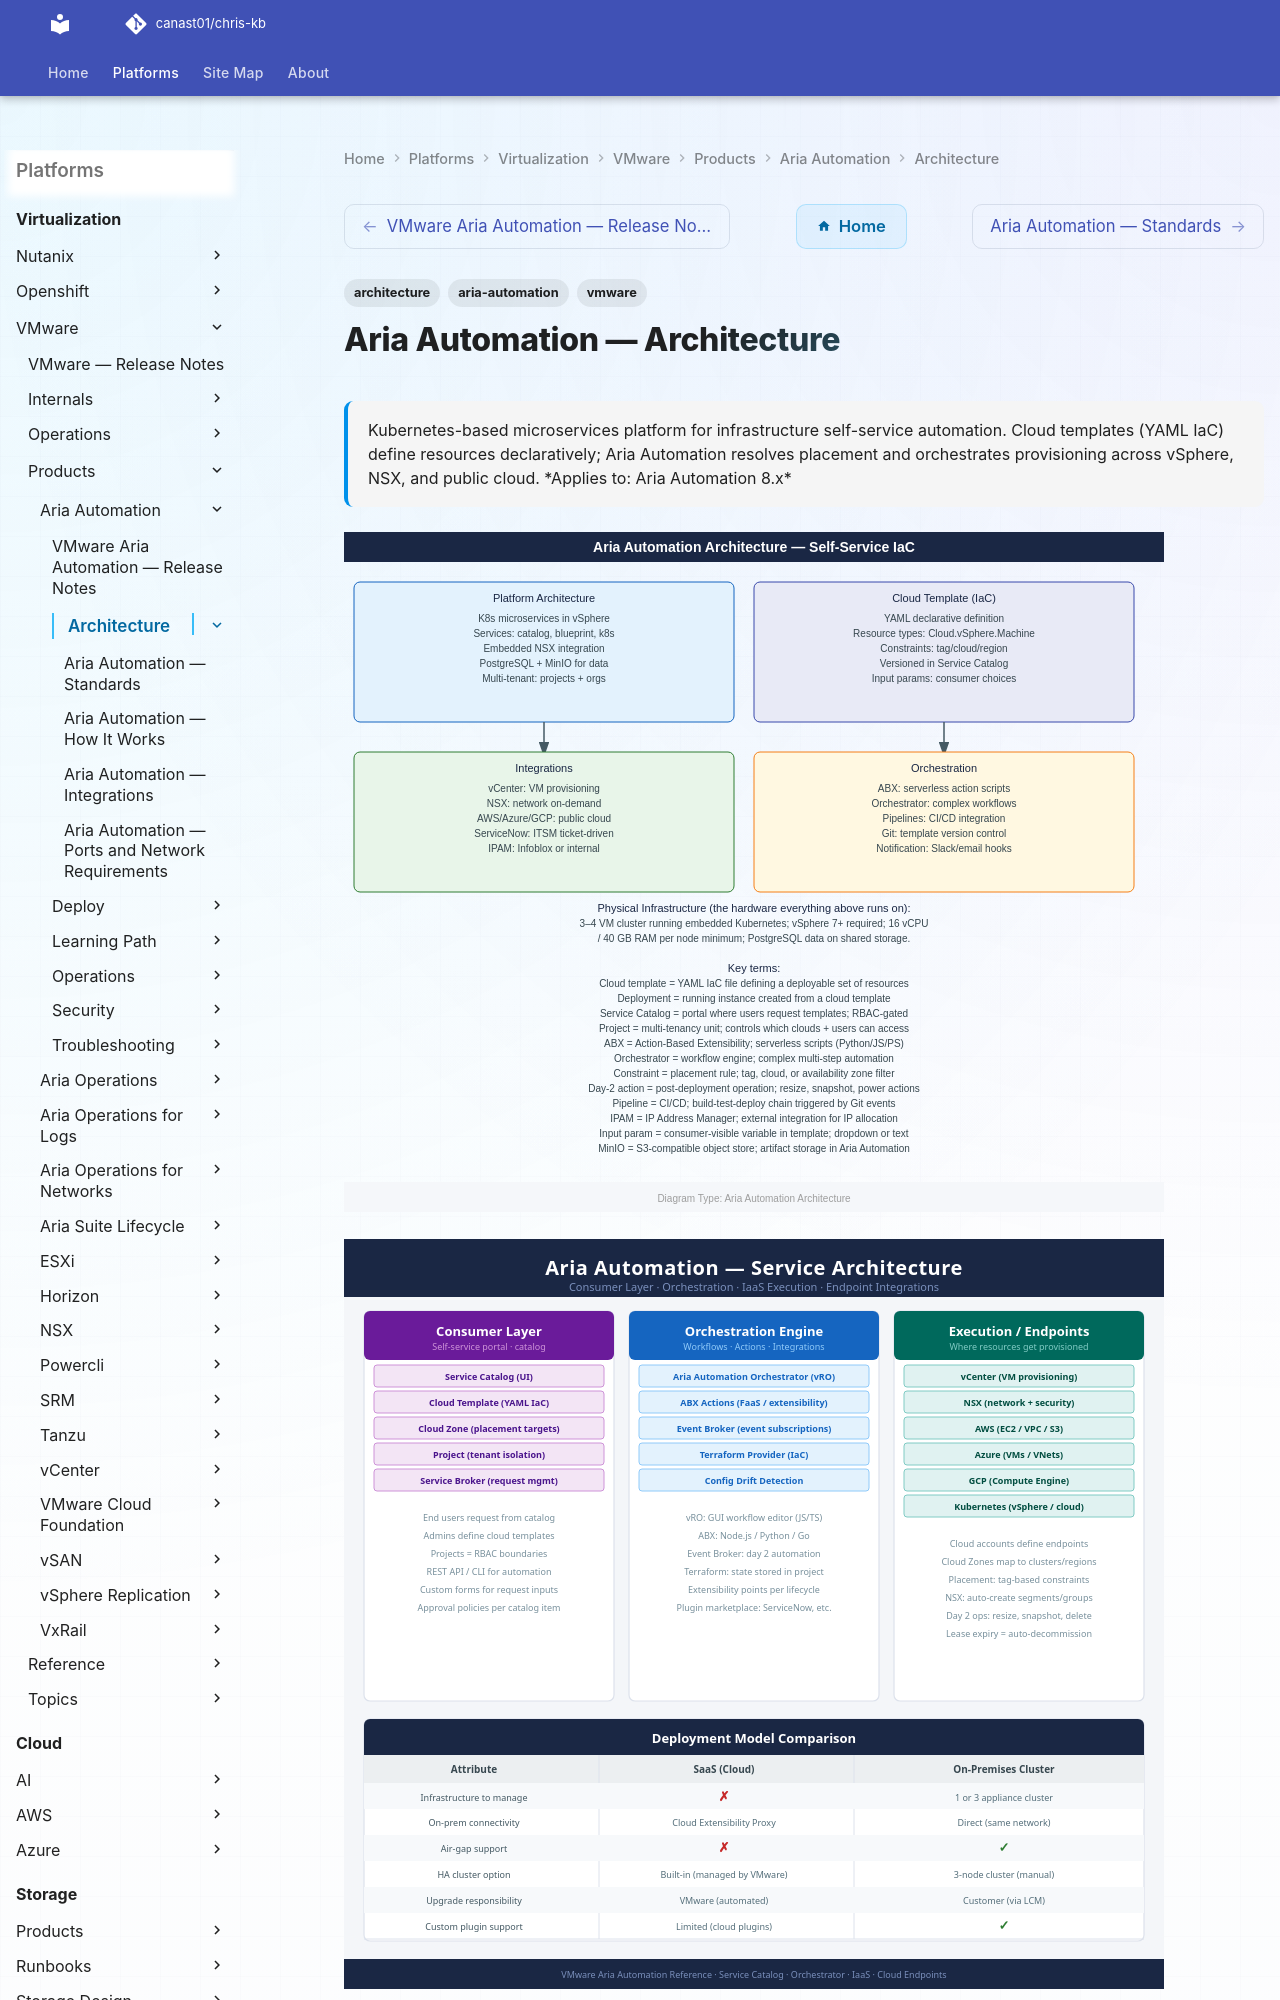

repository: canast01/chris-kb · page: virtualization/vmware/products/aria-automation/architecture/index.html · generator: mkdocs

---
tags:
  - architecture
  - aria-automation
  - vmware
description: "Kubernetes-based microservices platform for infrastructure self-service automation. Cloud templates (YAML IaC) define resources declaratively; Aria..."
---
